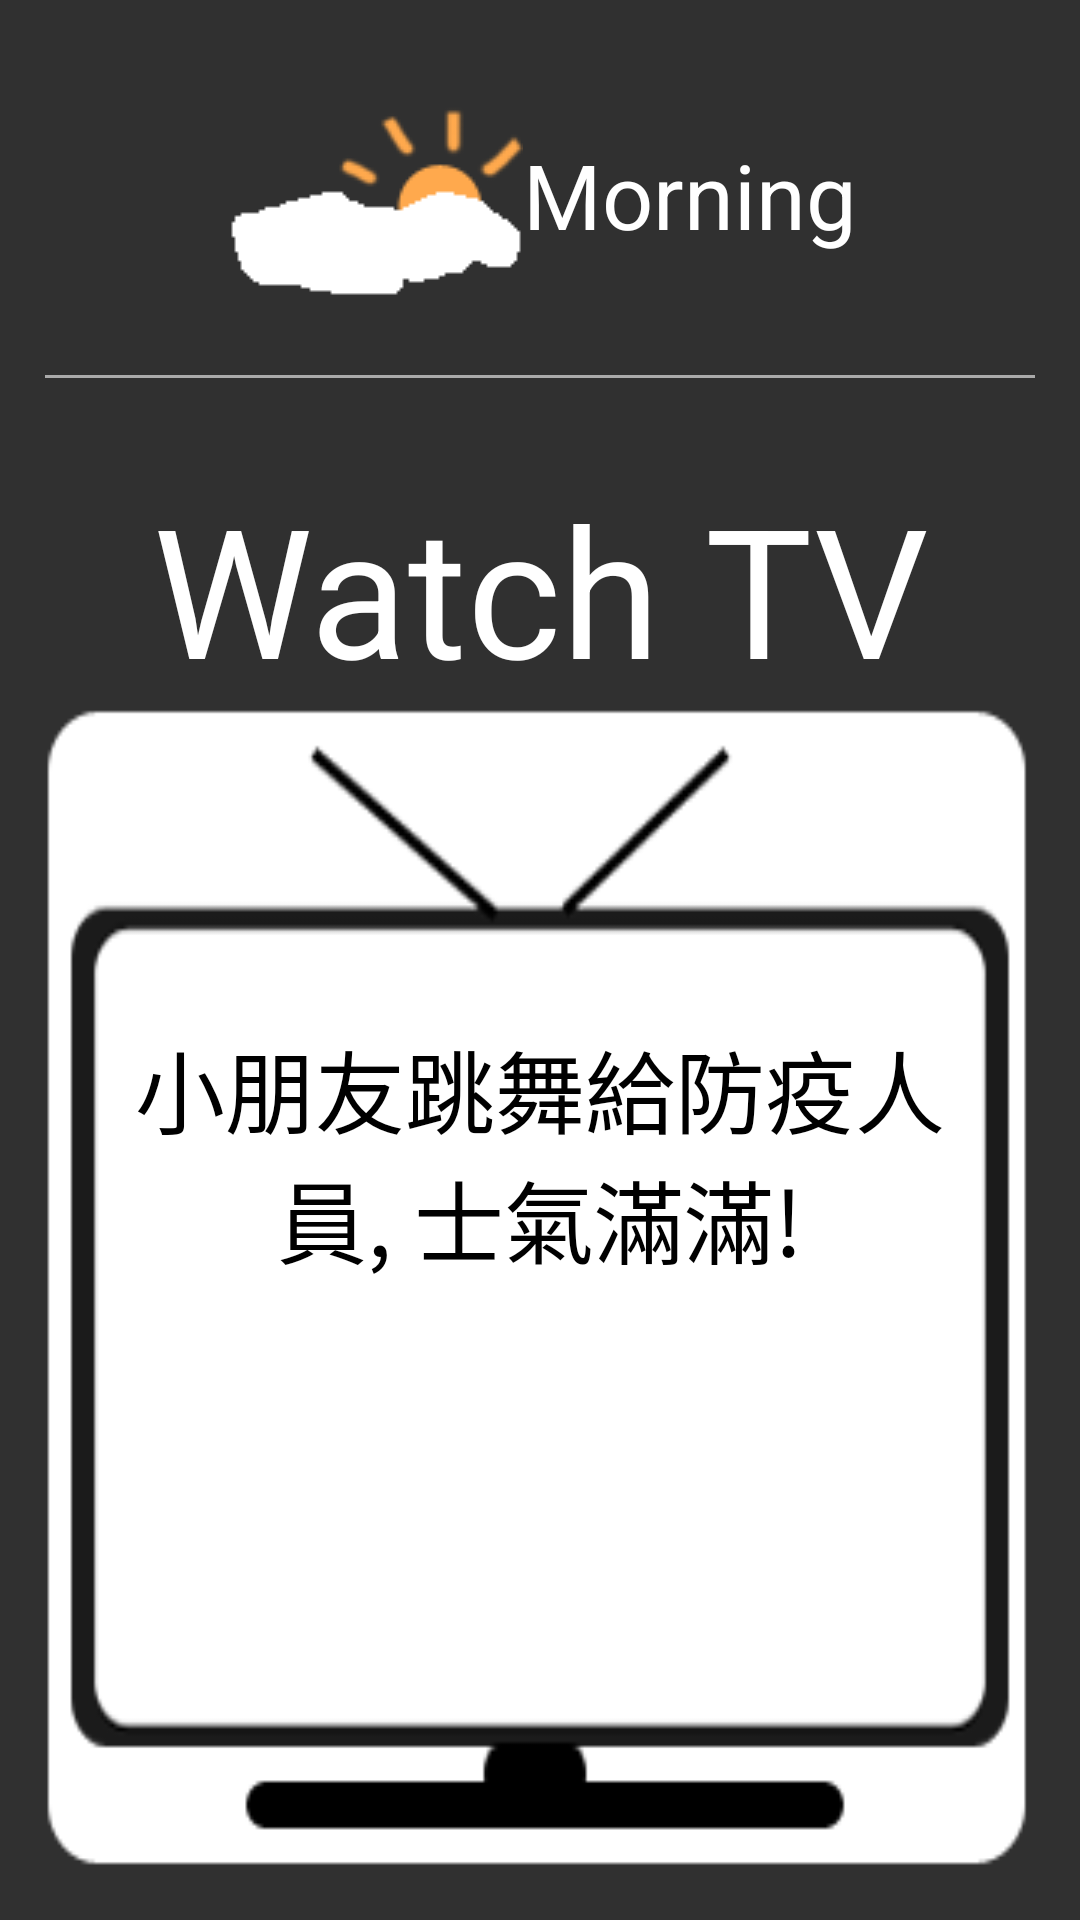

Reconstruct the res/layout file that produces this screen, plus the resources it refers to.
<!-- AndroidManifest.xml: application theme PageTheme -->
<!-- res/layout/view_day_common.xml -->
<?xml version="1.0" encoding="utf-8"?>
<LinearLayout xmlns:android="http://schemas.android.com/apk/res/android"
    android:layout_width="match_parent"
    android:layout_height="match_parent"
    android:padding="@dimen/basic_padding"
    android:orientation="vertical">
    <include layout="@layout/view_day_time"/>
    <include layout="@layout/divider"/>
    <include layout="@layout/view_day_plan"/>
    <LinearLayout
        android:id="@+id/ll_plan"
        android:background="@drawable/tv"
        android:layout_width="match_parent"
        android:layout_height="match_parent"
        android:paddingTop="60dp">
        <TextView
            android:padding="@dimen/mid_padding"
            android:textColor="@color/black"
            android:text="@string/tv_positive_dance"
            android:id="@+id/tv_event"
            style="@style/MultiLineTextStyle"
            android:layout_width="match_parent"
            android:layout_height="wrap_content"
            android:layout_marginTop="@dimen/basic_padding"
            android:gravity="center"
            android:textSize="@dimen/title_text_size" />

    </LinearLayout>

</LinearLayout>
<!-- res/layout/view_day_time.xml (included above) -->
<?xml version="1.0" encoding="utf-8"?>
<TextView  xmlns:android="http://schemas.android.com/apk/res/android"
    android:layout_gravity="center"
    android:id="@+id/tv_time"
    android:drawableLeft="@drawable/morning"
    style="@style/TextStyle"
    android:autoSizeMaxTextSize="@dimen/title_text_size"
    android:layout_width="wrap_content"
    android:layout_height="wrap_content"
    android:text="@string/morning"
    android:textSize="@dimen/title_text_size" />
<!-- res/layout/divider.xml (included above) -->
<?xml version="1.0" encoding="utf-8"?>
<LinearLayout xmlns:android="http://schemas.android.com/apk/res/android"
    android:layout_width="match_parent"
    android:layout_height="1dp"
    android:layout_below="@+id/tv_select_plan"
    android:layout_marginTop="@dimen/mini_padding"
    android:background="@color/divider" />
<!-- res/layout/view_day_plan.xml (included above) -->
<?xml version="1.0" encoding="utf-8"?>
<TextView  xmlns:android="http://schemas.android.com/apk/res/android"
    android:id="@+id/tv_select_plan"
    style="@style/TextStyle"
    android:layout_width="match_parent"
    android:layout_height="@dimen/title_plan_text_size"
    android:layout_marginTop="@dimen/mid_padding"
    android:gravity="center"
    android:text="@string/plan_watch_tv"
    android:textSize="@dimen/title_text_size" />
<!-- resources referenced by this layout -->
<resources>
  <color name="divider">#FFAAAAAA</color>
  <dimen name="basic_padding">15dp</dimen>
  <dimen name="mid_padding">30dp</dimen>
  <dimen name="mini_padding">10dp</dimen>
  <dimen name="title_plan_text_size">80dp</dimen>
  <dimen name="title_text_size">30dp</dimen>
  <!-- drawable morning: png bitmap (drawable, 1686 bytes) -->
  <!-- drawable tv: png bitmap (drawable, 5760 bytes) -->
  <string name="morning">Morning</string>
  <string name="plan_watch_tv">Watch TV</string>
  <string name="tv_positive_dance">小朋友跳舞給防疫人員, 士氣滿滿!</string>
  <style name="MultiLineTextStyle" parent="TextStyle">
          <item name="android:autoSizeTextType">none</item>
          <item name="android:maxLines">100000</item>
          <item name="android:singleLine">false</item>
      </style>
  <style name="TextStyle">
          <item name="android:gravity">center</item>
          <item name="android:textColor">@color/text_color</item>
          <item name="android:textSize">@dimen/content_text_size</item>
          <item name="android:autoSizeMinTextSize">@dimen/mid_content_text_size</item>
          <item name="android:autoSizeTextType">uniform</item>
          <item name="android:maxLines">1</item>
          <item name="android:singleLine">true</item>
      </style>
  <style name="PageTheme" parent="BaseTheme">
      </style>
  <color name="text_color">#FFFFFFFF</color>
  <dimen name="content_text_size">20dp</dimen>
  <dimen name="mid_content_text_size">16dp</dimen>
  <style name="BaseTheme" parent="Theme.AppCompat.NoActionBar">
      </style>
  <!-- not gathered from this repository: default colours our renderer supplied (Android Studio template values) -->
  <color name="black">#FF000000</color>
</resources>
